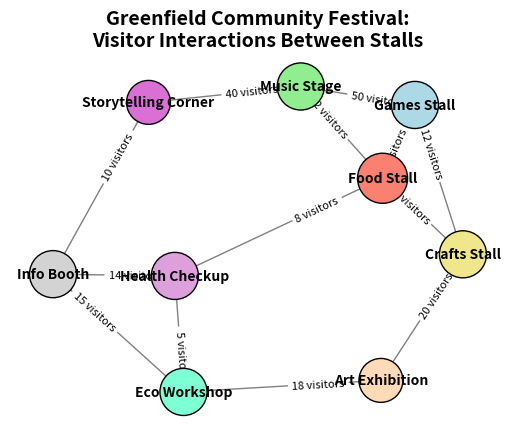

Generate this figure with matplotlib:
import matplotlib.pyplot as plt
import networkx as nx

nodes = [
    "Food Stall", "Crafts Stall", "Games Stall",
    "Music Stage", "Storytelling Corner", "Info Booth",
    "Art Exhibition", "Eco Workshop", "Health Checkup"
]

edges = [
    ("Food Stall", "Crafts Stall", 30),
    ("Food Stall", "Games Stall", 25),
    ("Crafts Stall", "Art Exhibition", 20),
    ("Games Stall", "Music Stage", 50),
    ("Music Stage", "Storytelling Corner", 40),
    ("Storytelling Corner", "Info Booth", 10),
    ("Info Booth", "Eco Workshop", 15),
    ("Eco Workshop", "Health Checkup", 5),
    ("Food Stall", "Health Checkup", 8),
    ("Games Stall", "Crafts Stall", 12),
    ("Art Exhibition", "Eco Workshop", 18),
    ("Music Stage", "Food Stall", 22),
    ("Health Checkup", "Info Booth", 14)
]

G = nx.Graph()
G.add_nodes_from(nodes)
G.add_weighted_edges_from(edges)

pos = nx.spring_layout(G, seed=42)

node_colors = []
activity_colors = {
    "Food": "salmon", "Crafts": "khaki", "Games": "lightblue",
    "Music": "lightgreen", "Storytelling": "orchid", "Info": "lightgrey",
    "Art": "peachpuff", "Eco": "aquamarine", "Health": "plum"
}
for node in G.nodes:
    for activity, color in activity_colors.items():
        if activity in node:
            node_colors.append(color)
            break

node_sizes = [700 + 150 * G.degree(node) for node in G.nodes]

nx.draw_networkx_nodes(G, pos, node_size=node_sizes, node_color=node_colors, edgecolors='black')
nx.draw_networkx_edges(G, pos, edgelist=edges, edge_color='grey')
nx.draw_networkx_labels(G, pos, font_size=10, font_weight='bold')

edge_labels = {(u, v): f"{w} visitors" for u, v, w in edges}
nx.draw_networkx_edge_labels(G, pos, edge_labels=edge_labels, font_size=8, label_pos=0.3)

plt.title("Greenfield Community Festival:\nVisitor Interactions Between Stalls", fontsize=14, fontweight='bold')
plt.axis('off')

plt.show()
